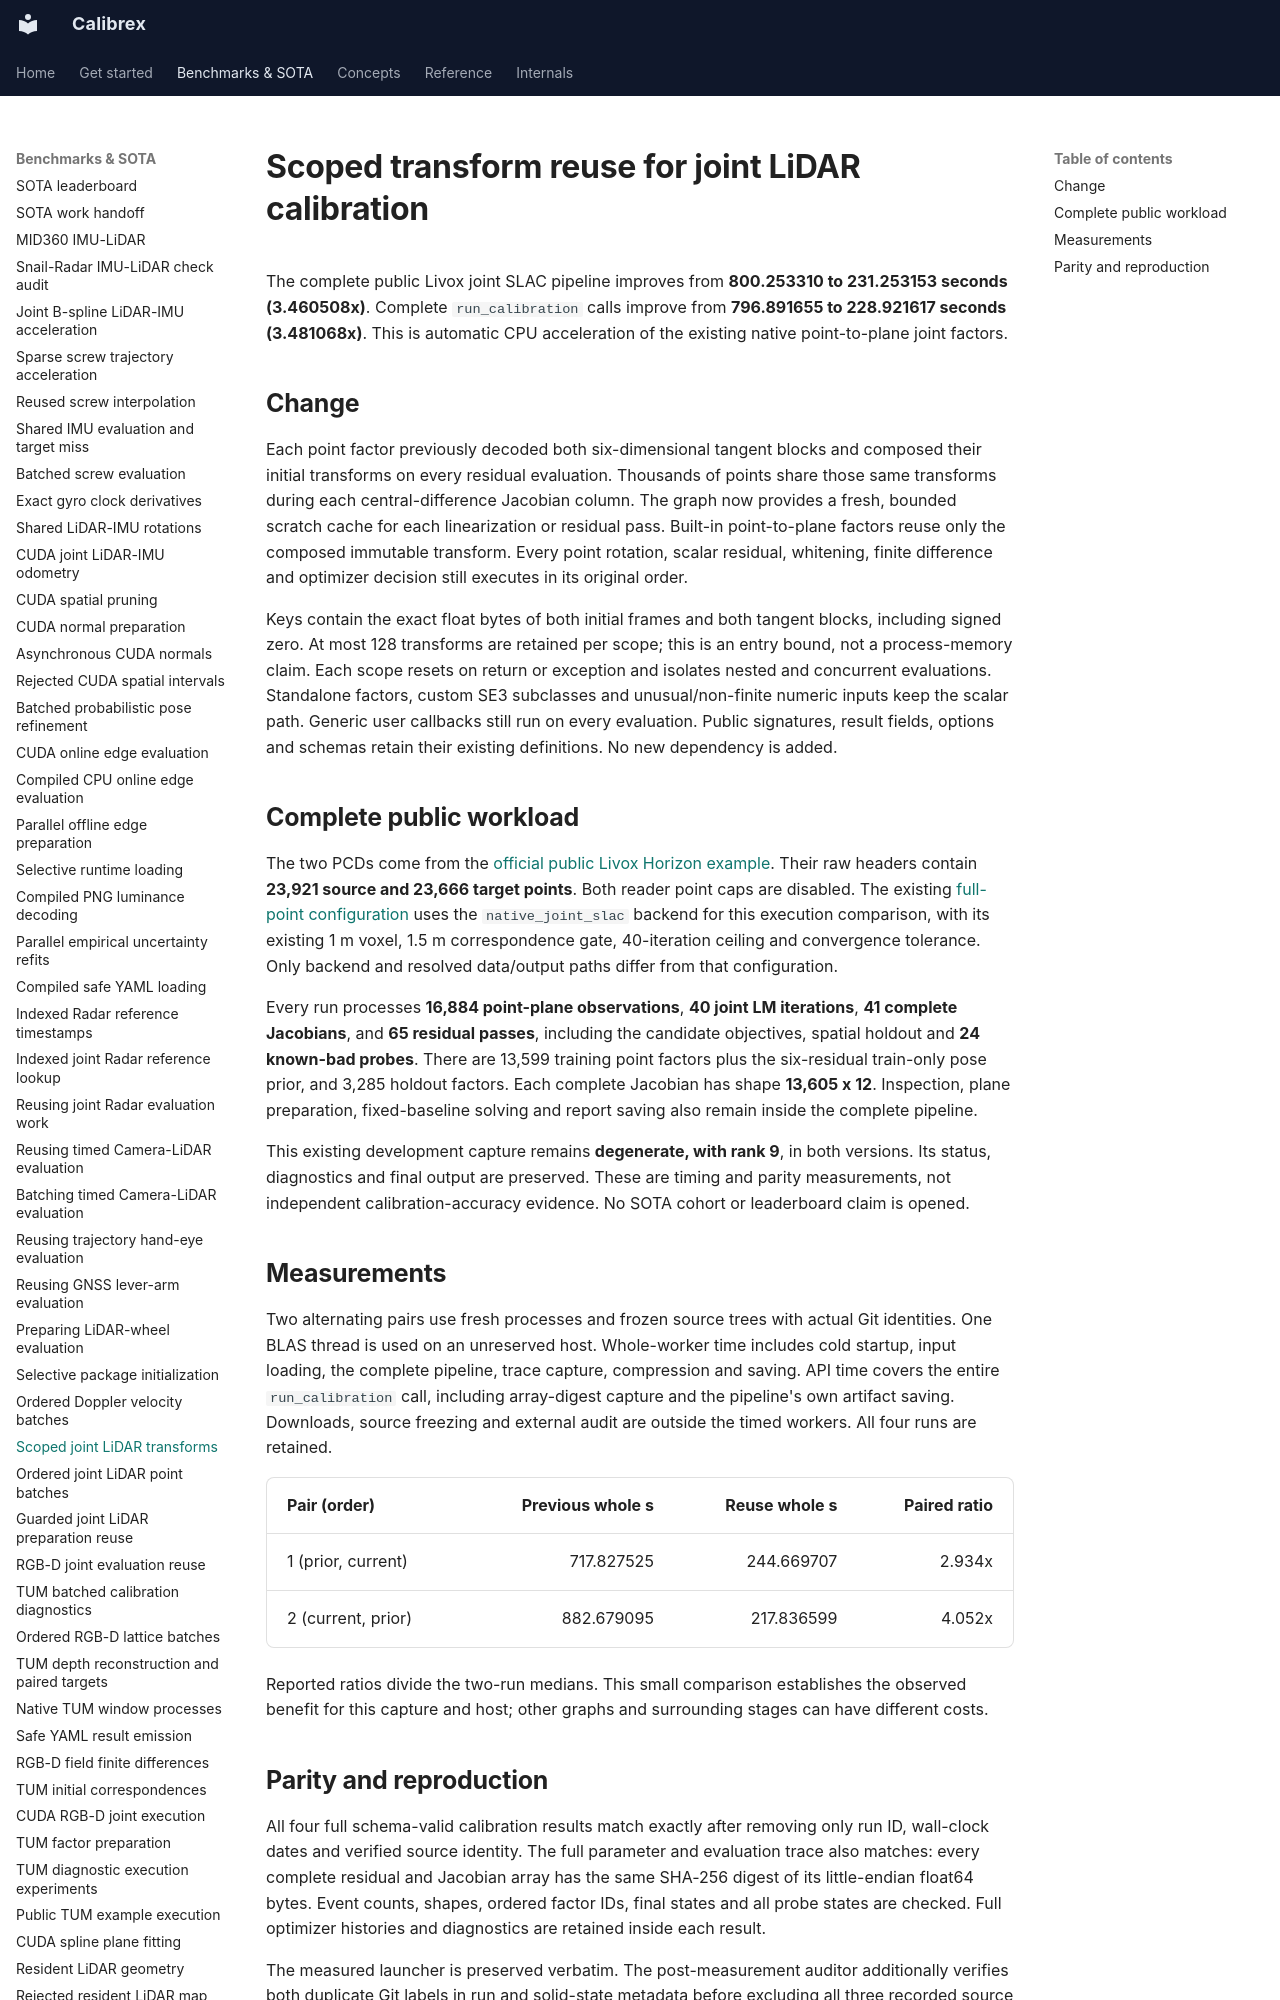

repository: rsasaki0109/Calibrex · page: benchmarks/joint_lidar_transform_reuse/index.html · generator: mkdocs

# Scoped transform reuse for joint LiDAR calibration

The complete public Livox joint SLAC pipeline improves from **800.253310
to 231.253153 seconds (3.460508x)**. Complete
`run_calibration` calls improve from **796.891655 to 228.921617
seconds (3.481068x)**. This is automatic CPU acceleration of
the existing native point-to-plane joint factors.

## Change

Each point factor previously decoded both six-dimensional tangent blocks and
composed their initial transforms on every residual evaluation. Thousands of
points share those same transforms during each central-difference Jacobian
column. The graph now provides a fresh, bounded scratch cache for each
linearization or residual pass. Built-in point-to-plane factors reuse only the
composed immutable transform. Every point rotation, scalar residual, whitening,
finite difference and optimizer decision still executes in its original order.

Keys contain the exact float bytes of both initial frames and both tangent
blocks, including signed zero. At most 128 transforms are retained per scope;
this is an entry bound, not a process-memory claim. Each scope resets on return
or exception and isolates nested and concurrent evaluations. Standalone factors,
custom SE3 subclasses and unusual/non-finite numeric inputs keep the scalar
path. Generic user callbacks still run on every evaluation. Public signatures,
result fields, options and schemas retain their existing definitions. No new
dependency is added.

## Complete public workload

The two PCDs come from the [official public Livox Horizon example](https://github.com/Livox-SDK/Livox_automatic_calibration). Their raw headers
contain **23,921 source and 23,666 target points**. Both reader point caps are
disabled. The existing [full-point configuration](https://github.com/rsasaki0109/Calibrex/blob/c0fbf5e2ddbebd589fab9e11b235e9f7ab84d5e6/examples/public_datasets/livox_horizon_horizon_pcd_sample/native_full_points_config.yaml)
uses the `native_joint_slac` backend for this execution comparison, with its
existing 1 m voxel, 1.5 m correspondence gate, 40-iteration ceiling and
convergence tolerance. Only backend and resolved data/output paths differ from
that configuration.

Every run processes **16,884 point-plane observations**, **40 joint LM
iterations**, **41 complete Jacobians**, and **65 residual passes**, including
the candidate objectives, spatial holdout and **24 known-bad probes**. There
are 13,599 training point factors plus the six-residual train-only pose prior,
and 3,285 holdout factors. Each complete Jacobian has shape **13,605 x 12**.
Inspection, plane preparation, fixed-baseline solving and report saving also
remain inside the complete pipeline.

This existing development capture remains **degenerate, with rank 9**, in both
versions. Its status, diagnostics and final output are preserved. These are timing
and parity measurements, not independent calibration-accuracy evidence. No SOTA
cohort or leaderboard claim is opened.
